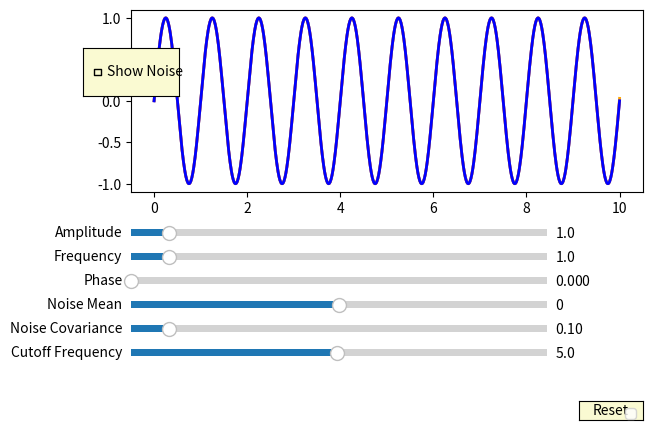

Source code (Python):
import matplotlib.pyplot as plt
from matplotlib.widgets import Slider, Button, CheckButtons
import numpy as np
from scipy import signal

def harmonic_with_noise(t, amplitude, frequency, phase, noise_mean, noise_covariance, show_noise):
    harmonic_signal = amplitude * np.sin(2 * np.pi * frequency * t + phase)
    if show_noise:
        noise = np.random.normal(noise_mean, noise_covariance, size=len(t))
        return harmonic_signal + noise
    else:
        return harmonic_signal

def apply_filter(signal_data, cutoff_freq, filter_type='lowpass', filter_order=4):
    fs = 1 / (t[1] - t[0])
    nyquist = 0.5 * fs
    Wn = cutoff_freq / nyquist
    b, a = signal.butter(filter_order, Wn, btype=filter_type)
    filtered_signal = signal.filtfilt(b, a, signal_data)
    return filtered_signal

initial_amplitude = 1.0
initial_frequency = 1.0
initial_phase = 0.0
initial_noise_mean = 0.0
initial_noise_covariance = 0.1
show_initial_noise = False
initial_cutoff_frequency = 5.0

t = np.linspace(0, 10, 1000)

fig, ax = plt.subplots()
plt.subplots_adjust(left=0.1, bottom=0.5)

noisy_signal = harmonic_with_noise(t, initial_amplitude, initial_frequency, initial_phase, initial_noise_mean, initial_noise_covariance, show_initial_noise)

line_noisy, = ax.plot(t, noisy_signal, lw=2, color='purple', label='Noisy Signal')

axcolor = 'lightgoldenrodyellow'
ax_amplitude = plt.axes([0.1, 0.4, 0.65, 0.03], facecolor=axcolor)
ax_frequency = plt.axes([0.1, 0.35, 0.65, 0.03], facecolor=axcolor)
ax_phase = plt.axes([0.1, 0.3, 0.65, 0.03], facecolor=axcolor)
ax_noise_mean = plt.axes([0.1, 0.25, 0.65, 0.03], facecolor=axcolor)
ax_noise_covariance = plt.axes([0.1, 0.2, 0.65, 0.03], facecolor=axcolor)
ax_cutoff_freq = plt.axes([0.1, 0.15, 0.65, 0.03], facecolor=axcolor)

s_amplitude = Slider(ax_amplitude, 'Amplitude', 0.1, 10.0, valinit=initial_amplitude)
s_frequency = Slider(ax_frequency, 'Frequency', 0.1, 10.0, valinit=initial_frequency)
s_phase = Slider(ax_phase, 'Phase', 0.0, 2*np.pi, valinit=initial_phase)
s_noise_mean = Slider(ax_noise_mean, 'Noise Mean', -1.0, 1.0, valinit=initial_noise_mean)
s_noise_covariance = Slider(ax_noise_covariance, 'Noise Covariance', 0.01, 1.0, valinit=initial_noise_covariance)
s_cutoff_freq = Slider(ax_cutoff_freq, 'Cutoff Frequency', 0.1, 10.0, valinit=initial_cutoff_frequency)

def update(val):
    amplitude = s_amplitude.val
    frequency = s_frequency.val
    phase = s_phase.val
    noise_mean = s_noise_mean.val
    noise_covariance = s_noise_covariance.val
    cutoff_freq = s_cutoff_freq.val
    
    noisy_signal = harmonic_with_noise(t, amplitude, frequency, phase, noise_mean, noise_covariance, show_initial_noise)
    
    if show_initial_noise:
        filtered_signal = apply_filter(noisy_signal, cutoff_freq)
        line_filtered.set_ydata(filtered_signal)
    else:
        line_filtered.set_ydata(None)
    
    line_noisy.set_ydata(noisy_signal)
    line_original.set_ydata(amplitude * np.sin(2 * np.pi * frequency * t + phase))
    fig.canvas.draw_idle()

s_amplitude.on_changed(update)
s_frequency.on_changed(update)
s_phase.on_changed(update)
s_noise_mean.on_changed(update)
s_noise_covariance.on_changed(update)
s_cutoff_freq.on_changed(update)

rax = plt.axes([0.025, 0.7, 0.15, 0.1], facecolor=axcolor)
check = CheckButtons(rax, ['Show Noise'], [show_initial_noise])

def func(label):
    global show_initial_noise
    show_initial_noise = not show_initial_noise
    update(None)

check.on_clicked(func)

resetax = plt.axes([0.8, 0.025, 0.1, 0.04])
button_reset = Button(resetax, 'Reset', color=axcolor, hovercolor='0.975')

def reset(event):
    s_amplitude.reset()
    s_frequency.reset()
    s_phase.reset()
    s_noise_mean.reset()
    s_noise_covariance.reset()
    s_cutoff_freq.reset()

button_reset.on_clicked(reset)

line_filtered, = ax.plot(t, apply_filter(noisy_signal, initial_cutoff_frequency), lw=2, color='orange', label='Filtered Signal')
line_original, = ax.plot(t, initial_amplitude * np.sin(2 * np.pi * initial_frequency * t + initial_phase), lw=2, color='blue', label='Original Harmonic')

plt.legend()
plt.show()